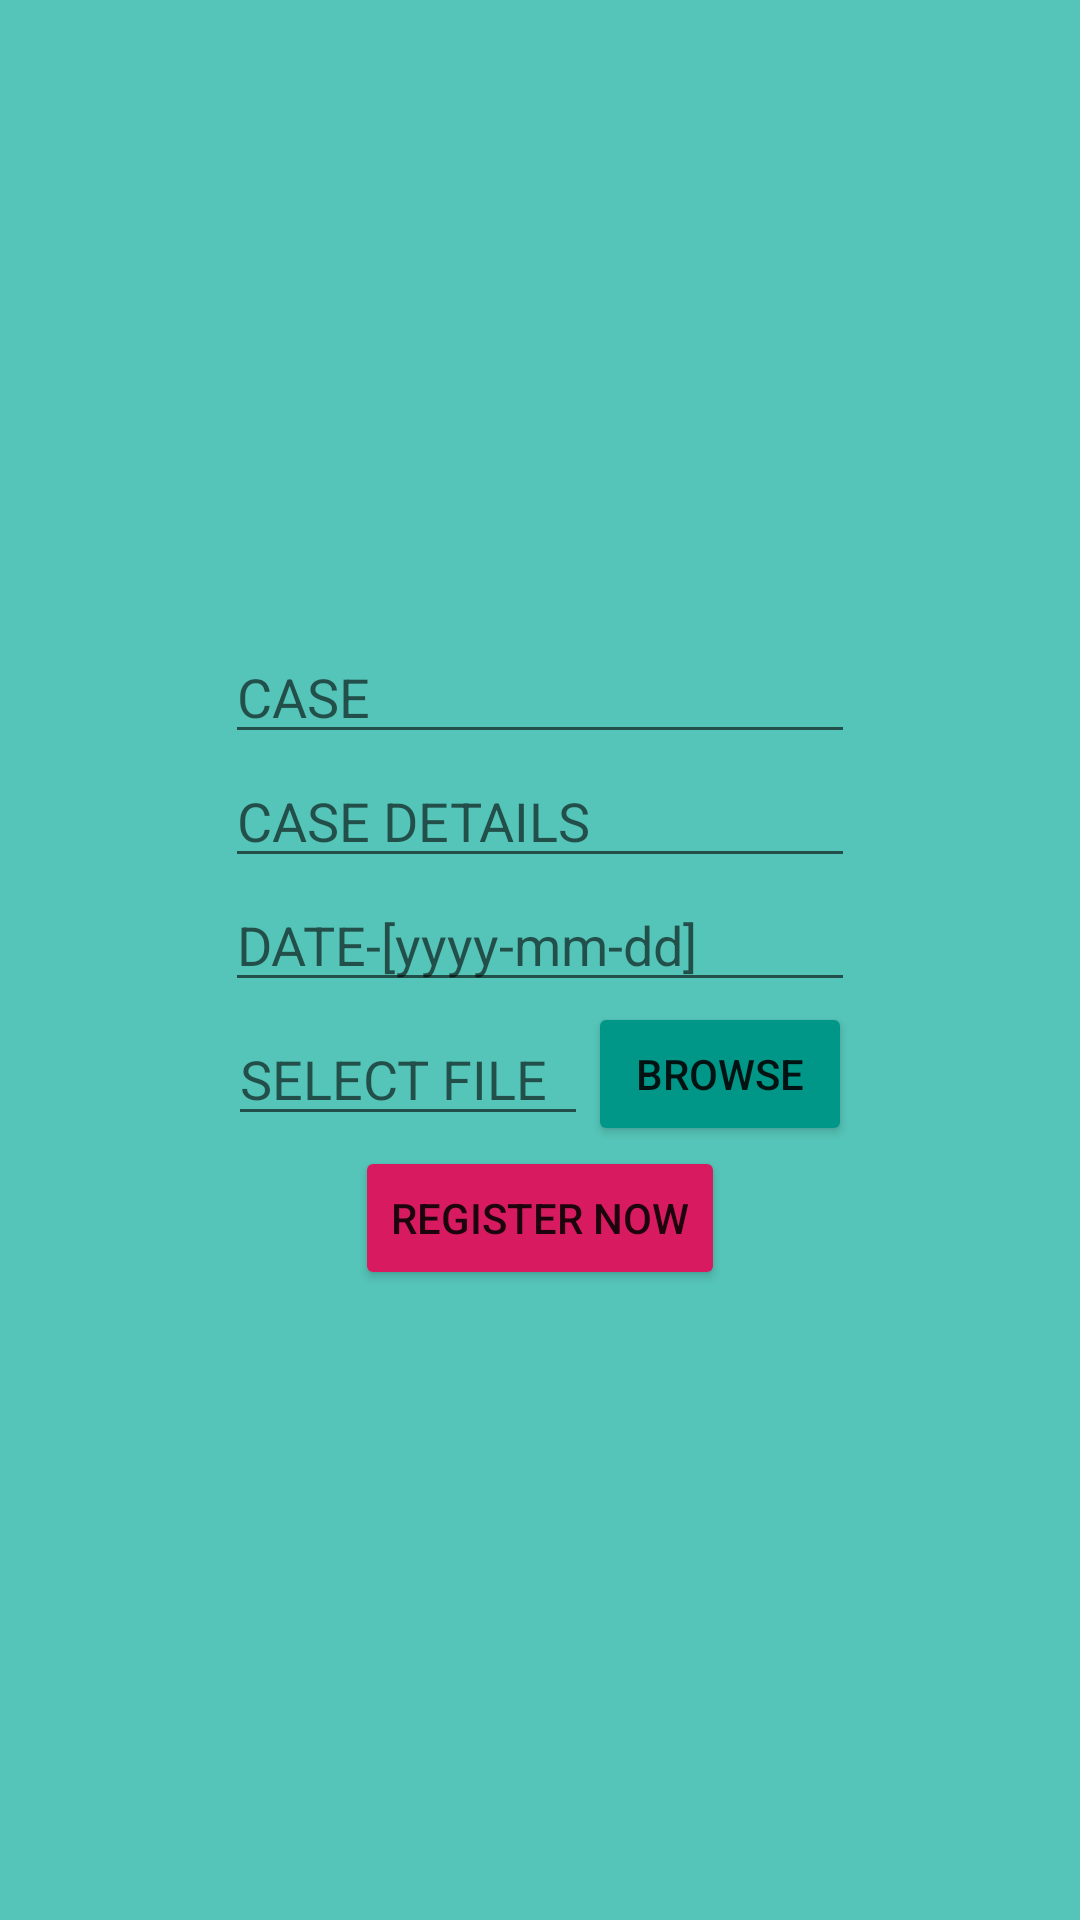

Layout XML and referenced resources for this Android screen:
<!-- AndroidManifest.xml: application theme Theme.LEGALADVISOR -->
<!-- res/layout/activity_case_register.xml -->
<?xml version="1.0" encoding="utf-8"?>
<LinearLayout xmlns:android="http://schemas.android.com/apk/res/android"
    xmlns:app="http://schemas.android.com/apk/res-auto"
    android:layout_width="match_parent"
    android:layout_height="match_parent"
    android:background="#56C5B9"
    android:gravity="center"
    android:orientation="vertical">
    <TableRow
        android:layout_width="match_parent"
        android:layout_height="wrap_content"
        android:gravity="center">

        <EditText
            android:id="@+id/firstnameText"
            android:layout_width="wrap_content"
            android:layout_height="wrap_content"
            android:ems="10"
            android:hint="CASE"
            android:inputType="textPersonName" />
    </TableRow>
    <TableRow
        android:layout_width="match_parent"
        android:layout_height="wrap_content"
        android:gravity="center">

        <EditText
            android:id="@+id/lastnameText"
            android:layout_width="wrap_content"
            android:layout_height="wrap_content"
            android:ems="10"
            android:hint="CASE DETAILS"
            android:inputType="textPersonName" />
    </TableRow>
    <TableRow
        android:layout_width="match_parent"
        android:layout_height="wrap_content"
        android:gravity="center">

        <EditText
            android:id="@+id/placeText"
            android:layout_width="wrap_content"
            android:layout_height="wrap_content"
            android:ems="10"
            android:hint="DATE-[yyyy-mm-dd]"
            android:inputType="textPersonName" />
    </TableRow>
    <TableRow
        android:layout_width="match_parent"
        android:layout_height="wrap_content"
        android:gravity="center">

        <EditText
            android:id="@+id/file"
            android:layout_width="120dp"
            android:layout_height="wrap_content"
            android:ems="10"
            android:hint="SELECT FILE"
            android:inputType="textPersonName" />

        <Button
            android:id="@+id/button13"
            android:backgroundTint="#009688"

            android:layout_width="wrap_content"
            android:layout_height="wrap_content"
            android:text="BROWSE" />
    </TableRow>

    <TableRow
        android:layout_width="match_parent"
        android:layout_height="wrap_content"
        android:gravity="center">

        <Button
            android:id="@+id/signupSubmission_Button"
            android:layout_width="wrap_content"
            android:layout_height="wrap_content"
            android:backgroundTint="#009688"
            android:text="REGISTER NOW"
            app:backgroundTint="#D81B60" />
    </TableRow>
</LinearLayout>
<!-- resources referenced by this layout -->
<resources>
  <style name="Theme.LEGALADVISOR" parent="Theme.MaterialComponents.DayNight.DarkActionBar">
          
          <item name="colorPrimary">@color/purple_500</item>
          <item name="colorPrimaryVariant">@color/purple_700</item>
          <item name="colorOnPrimary">@color/white</item>
          
          <item name="colorSecondary">@color/teal_200</item>
          <item name="colorSecondaryVariant">@color/teal_700</item>
          <item name="colorOnSecondary">@color/black</item>
          
          <item name="android:statusBarColor" tools:targetApi="l">?attr/colorPrimaryVariant</item>
          
      </style>
  <color name="purple_500">#FF6200EE</color>
  <color name="purple_700">#FF3700B3</color>
  <color name="white">#FFFFFFFF</color>
  <color name="teal_200">#FF03DAC5</color>
  <color name="teal_700">#FF018786</color>
  <color name="black">#FF000000</color>
</resources>
